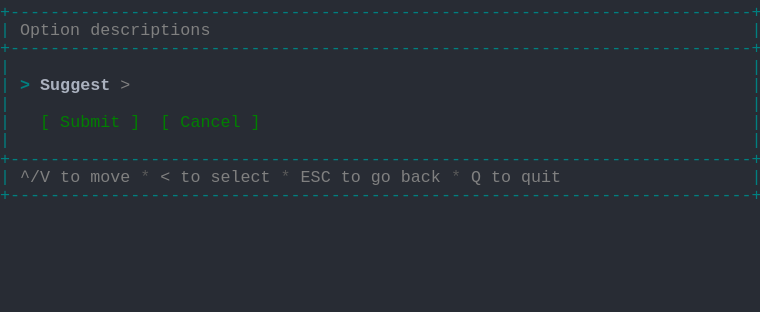
t = 0.00 s
t = 1.03 s: frame unchanged from t = 0.00 s, image omitted
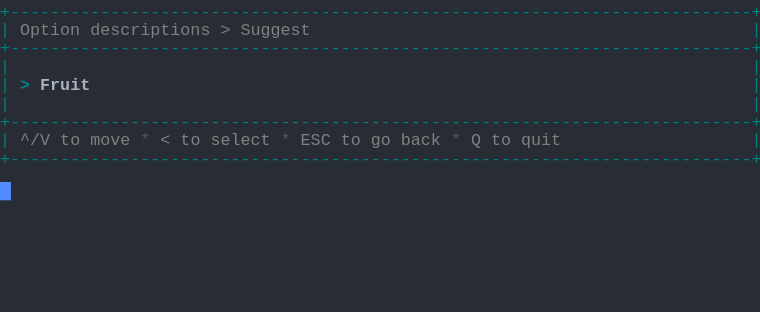
t = 1.98 s
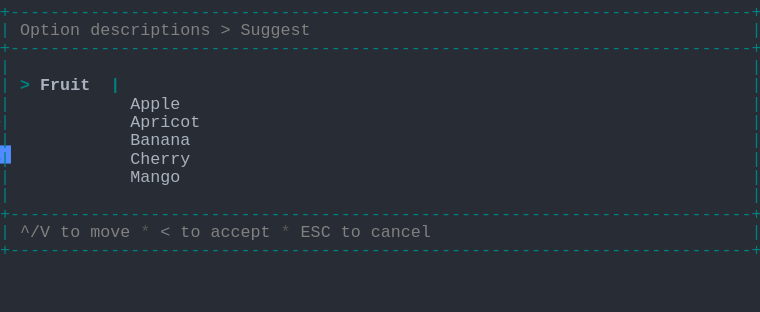
t = 2.80 s
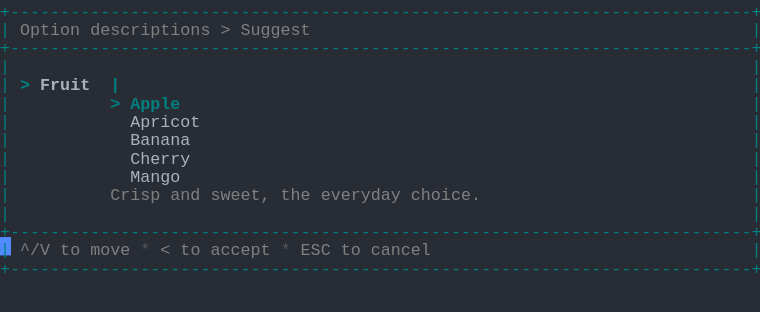
t = 3.69 s
t = 5.06 s: frame unchanged from t = 3.69 s, image omitted

The animated SVG that drew these frames (rendered in a browser with its animation timeline set to each time). Animation: 1 CSS @keyframes rule; one cycle of 5.75 s, repeats indefinitely.

<svg xmlns="http://www.w3.org/2000/svg" xmlns:xlink="http://www.w3.org/1999/xlink" width="760" height="312.29"><rect width="760" height="312.29" rx="0" ry="0" class="a"></rect><svg height="312.29" viewBox="0 0 76 31.229000000000003" width="760" xmlns="http://www.w3.org/2000/svg" xmlns:xlink="http://www.w3.org/1999/xlink"><style>.a{fill:rgb(40,44,52)}.b{font-family:Consolas,"Courier New",Courier,"Liberation Mono",monospace}.c{fill:rgb(0,128,128);white-space:pre}.d{fill:rgb(128,128,128);white-space:pre}.e{fill:rgb(88,88,88);white-space:pre}.f{fill:rgb(0,128,128);font-weight:bold;white-space:pre}.g{fill:rgb(171,178,191);font-weight:bold;white-space:pre}.h{fill:rgb(171,178,191);white-space:pre}.i{fill:transparent}.j{fill:rgb(82,139,255)}.l{animation-duration:5.75s;animation-iteration-count:infinite;animation-name:k;animation-timing-function:steps(1,end)}.m{fill:rgb(0,128,0);white-space:pre}@keyframes k{0%{transform:translateX(-0px)}0%{transform:translateX(-76px)}23.9%{transform:translateX(-152px)}38%{transform:translateX(-228px)}52.2%{transform:translateX(-304px)}100%{transform:translateX(-380px)}}</style><g font-family="Consolas, &quot;Courier New&quot;, Courier, &quot;Liberation Mono&quot;, monospace" font-size="1.67" class="b"><defs><symbol id="1"><text x="0" y="1.67" class="c" textLength="76.152" lengthAdjust="spacingAndGlyphs">+--------------------------------------------------------------------------+</text></symbol><symbol id="2"><text x="0" y="1.67" class="c" textLength="1.002" lengthAdjust="spacingAndGlyphs">|</text><text x="75.14999999999999" y="1.67" class="c" textLength="1.002" lengthAdjust="spacingAndGlyphs">|</text></symbol><symbol id="3"><text x="0" y="1.67" class="c" textLength="1.002" lengthAdjust="spacingAndGlyphs">|</text><text x="2.004" y="1.67" class="d" textLength="3.006" lengthAdjust="spacingAndGlyphs">^/V</text><text x="6.012" y="1.67" class="d" textLength="2.004" lengthAdjust="spacingAndGlyphs">to</text><text x="9.017999999999999" y="1.67" class="d" textLength="4.008" lengthAdjust="spacingAndGlyphs">move</text><text x="14.027999999999999" y="1.67" class="e" textLength="1.002" lengthAdjust="spacingAndGlyphs">*</text><text x="16.032" y="1.67" class="d" textLength="1.002" lengthAdjust="spacingAndGlyphs">&lt;</text><text x="18.035999999999998" y="1.67" class="d" textLength="2.004" lengthAdjust="spacingAndGlyphs">to</text><text x="21.041999999999998" y="1.67" class="d" textLength="6.012" lengthAdjust="spacingAndGlyphs">select</text><text x="28.055999999999997" y="1.67" class="e" textLength="1.002" lengthAdjust="spacingAndGlyphs">*</text><text x="30.059999999999995" y="1.67" class="d" textLength="3.006" lengthAdjust="spacingAndGlyphs">ESC</text><text x="34.068" y="1.67" class="d" textLength="2.004" lengthAdjust="spacingAndGlyphs">to</text><text x="37.074" y="1.67" class="d" textLength="2.004" lengthAdjust="spacingAndGlyphs">go</text><text x="40.08" y="1.67" class="d" textLength="4.008" lengthAdjust="spacingAndGlyphs">back</text><text x="45.089999999999996" y="1.67" class="e" textLength="1.002" lengthAdjust="spacingAndGlyphs">*</text><text x="47.093999999999994" y="1.67" class="d" textLength="1.002" lengthAdjust="spacingAndGlyphs">Q</text><text x="49.098" y="1.67" class="d" textLength="2.004" lengthAdjust="spacingAndGlyphs">to</text><text x="52.104" y="1.67" class="d" textLength="4.008" lengthAdjust="spacingAndGlyphs">quit</text><text x="75.14999999999999" y="1.67" class="c" textLength="1.002" lengthAdjust="spacingAndGlyphs">|</text></symbol><symbol id="4"><text x="0" y="1.67" class="c" textLength="1.002" lengthAdjust="spacingAndGlyphs">|</text><text x="2.004" y="1.67" class="d" textLength="6.012" lengthAdjust="spacingAndGlyphs">Option</text><text x="9.017999999999999" y="1.67" class="d" textLength="12.024" lengthAdjust="spacingAndGlyphs">descriptions</text><text x="22.043999999999997" y="1.67" class="d" textLength="1.002" lengthAdjust="spacingAndGlyphs">&gt;</text><text x="24.048" y="1.67" class="d" textLength="7.014" lengthAdjust="spacingAndGlyphs">Suggest</text><text x="75.14999999999999" y="1.67" class="c" textLength="1.002" lengthAdjust="spacingAndGlyphs">|</text></symbol><symbol id="5"><text x="0" y="1.67" class="c" textLength="1.002" lengthAdjust="spacingAndGlyphs">|</text><text x="2.004" y="1.67" class="f" textLength="1.002" lengthAdjust="spacingAndGlyphs">&gt;</text><text x="4.008" y="1.67" class="g" textLength="5.01" lengthAdjust="spacingAndGlyphs">Fruit</text><text x="11.021999999999998" y="1.67" class="f" textLength="1.002" lengthAdjust="spacingAndGlyphs">|</text><text x="75.14999999999999" y="1.67" class="c" textLength="1.002" lengthAdjust="spacingAndGlyphs">|</text></symbol><symbol id="6"><text x="0" y="1.67" class="c" textLength="1.002" lengthAdjust="spacingAndGlyphs">|</text><text x="13.026" y="1.67" class="h" textLength="7.014" lengthAdjust="spacingAndGlyphs">Apricot</text><text x="75.14999999999999" y="1.67" class="c" textLength="1.002" lengthAdjust="spacingAndGlyphs">|</text></symbol><symbol id="7"><text x="0" y="1.67" class="c" textLength="1.002" lengthAdjust="spacingAndGlyphs">|</text><text x="13.026" y="1.67" class="h" textLength="6.012" lengthAdjust="spacingAndGlyphs">Banana</text><text x="75.14999999999999" y="1.67" class="c" textLength="1.002" lengthAdjust="spacingAndGlyphs">|</text></symbol><symbol id="8"><text x="0" y="1.67" class="c" textLength="1.002" lengthAdjust="spacingAndGlyphs">|</text><text x="13.026" y="1.67" class="h" textLength="6.012" lengthAdjust="spacingAndGlyphs">Cherry</text><text x="75.14999999999999" y="1.67" class="c" textLength="1.002" lengthAdjust="spacingAndGlyphs">|</text></symbol><symbol id="9"><text x="0" y="1.67" class="c" textLength="1.002" lengthAdjust="spacingAndGlyphs">|</text><text x="13.026" y="1.67" class="h" textLength="5.01" lengthAdjust="spacingAndGlyphs">Mango</text><text x="75.14999999999999" y="1.67" class="c" textLength="1.002" lengthAdjust="spacingAndGlyphs">|</text></symbol><symbol id="10"><text x="0" y="1.67" class="c" textLength="1.002" lengthAdjust="spacingAndGlyphs">|</text><text x="2.004" y="1.67" class="d" textLength="3.006" lengthAdjust="spacingAndGlyphs">^/V</text><text x="6.012" y="1.67" class="d" textLength="2.004" lengthAdjust="spacingAndGlyphs">to</text><text x="9.017999999999999" y="1.67" class="d" textLength="4.008" lengthAdjust="spacingAndGlyphs">move</text><text x="14.027999999999999" y="1.67" class="e" textLength="1.002" lengthAdjust="spacingAndGlyphs">*</text><text x="16.032" y="1.67" class="d" textLength="1.002" lengthAdjust="spacingAndGlyphs">&lt;</text><text x="18.035999999999998" y="1.67" class="d" textLength="2.004" lengthAdjust="spacingAndGlyphs">to</text><text x="21.041999999999998" y="1.67" class="d" textLength="6.012" lengthAdjust="spacingAndGlyphs">accept</text><text x="28.055999999999997" y="1.67" class="e" textLength="1.002" lengthAdjust="spacingAndGlyphs">*</text><text x="30.059999999999995" y="1.67" class="d" textLength="3.006" lengthAdjust="spacingAndGlyphs">ESC</text><text x="34.068" y="1.67" class="d" textLength="2.004" lengthAdjust="spacingAndGlyphs">to</text><text x="37.074" y="1.67" class="d" textLength="6.012" lengthAdjust="spacingAndGlyphs">cancel</text><text x="75.14999999999999" y="1.67" class="c" textLength="1.002" lengthAdjust="spacingAndGlyphs">|</text></symbol><symbol id="11"><text x="0" y="1.67" class="c" textLength="1.002" lengthAdjust="spacingAndGlyphs">|</text><text x="11.021999999999998" y="1.67" class="f" textLength="1.002" lengthAdjust="spacingAndGlyphs">&gt;</text><text x="13.026" y="1.67" class="f" textLength="5.01" lengthAdjust="spacingAndGlyphs">Apple</text><text x="75.14999999999999" y="1.67" class="c" textLength="1.002" lengthAdjust="spacingAndGlyphs">|</text></symbol><symbol id="12"><text x="0" y="1.67" class="c" textLength="1.002" lengthAdjust="spacingAndGlyphs">|</text><text x="11.021999999999998" y="1.67" class="d" textLength="5.01" lengthAdjust="spacingAndGlyphs">Crisp</text><text x="17.034" y="1.67" class="d" textLength="3.006" lengthAdjust="spacingAndGlyphs">and</text><text x="21.041999999999998" y="1.67" class="d" textLength="6.012" lengthAdjust="spacingAndGlyphs">sweet,</text><text x="28.055999999999997" y="1.67" class="d" textLength="3.006" lengthAdjust="spacingAndGlyphs">the</text><text x="32.064" y="1.67" class="d" textLength="8.016" lengthAdjust="spacingAndGlyphs">everyday</text><text x="41.082" y="1.67" class="d" textLength="7.014" lengthAdjust="spacingAndGlyphs">choice.</text><text x="75.14999999999999" y="1.67" class="c" textLength="1.002" lengthAdjust="spacingAndGlyphs">|</text></symbol><symbol id="a"><rect height="17" width="76" x="0" y="0" class="i"></rect></symbol><symbol id="b"><rect height="1.837" width="1.1022" class="j"></rect></symbol></defs><rect height="31.229000000000003" width="76" class="a"></rect><g class="l"><svg x="0" y="0" width="456"><svg x="0"><use xlink:href="#a"></use><use xlink:href="#b" x="-0.0040000000000000036" y="0"></use></svg><svg x="76"><use xlink:href="#a"></use><use xlink:href="#b" x="75.996" y="18.195"></use><use xlink:href="#1" y="0"></use><text x="0" y="3.5069999999999997" class="c" textLength="1.002" lengthAdjust="spacingAndGlyphs">|</text><text x="2.004" y="3.5069999999999997" class="d" textLength="6.012" lengthAdjust="spacingAndGlyphs">Option</text><text x="9.017999999999999" y="3.5069999999999997" class="d" textLength="12.024" lengthAdjust="spacingAndGlyphs">descriptions</text><text x="75.14999999999999" y="3.5069999999999997" class="c" textLength="1.002" lengthAdjust="spacingAndGlyphs">|</text><use xlink:href="#1" y="3.674"></use><use xlink:href="#2" y="5.511"></use><text x="0" y="9.018" class="c" textLength="1.002" lengthAdjust="spacingAndGlyphs">|</text><text x="2.004" y="9.018" class="f" textLength="1.002" lengthAdjust="spacingAndGlyphs">&gt;</text><text x="4.008" y="9.018" class="g" textLength="7.014" lengthAdjust="spacingAndGlyphs">Suggest</text><text x="12.024" y="9.018" class="d" textLength="1.002" lengthAdjust="spacingAndGlyphs">&gt;</text><text x="75.14999999999999" y="9.018" class="c" textLength="1.002" lengthAdjust="spacingAndGlyphs">|</text><use xlink:href="#2" y="9.185"></use><text x="0" y="12.692" class="c" textLength="1.002" lengthAdjust="spacingAndGlyphs">|</text><text x="4.008" y="12.692" class="m" textLength="1.002" lengthAdjust="spacingAndGlyphs">[</text><text x="6.012" y="12.692" class="m" textLength="6.012" lengthAdjust="spacingAndGlyphs">Submit</text><text x="13.026" y="12.692" class="m" textLength="1.002" lengthAdjust="spacingAndGlyphs">]</text><text x="16.032" y="12.692" class="m" textLength="1.002" lengthAdjust="spacingAndGlyphs">[</text><text x="18.035999999999998" y="12.692" class="m" textLength="6.012" lengthAdjust="spacingAndGlyphs">Cancel</text><text x="25.05" y="12.692" class="m" textLength="1.002" lengthAdjust="spacingAndGlyphs">]</text><text x="75.14999999999999" y="12.692" class="c" textLength="1.002" lengthAdjust="spacingAndGlyphs">|</text><use xlink:href="#2" y="12.859"></use><use xlink:href="#1" y="14.696"></use><use xlink:href="#3" y="16.533"></use><use xlink:href="#1" y="18.37"></use></svg><svg x="152"><use xlink:href="#a"></use><use xlink:href="#b" x="75.996" y="14.520999999999999"></use><use xlink:href="#1" y="0"></use><use xlink:href="#4" y="1.837"></use><use xlink:href="#1" y="3.674"></use><use xlink:href="#2" y="5.511"></use><text x="0" y="9.018" class="c" textLength="1.002" lengthAdjust="spacingAndGlyphs">|</text><text x="2.004" y="9.018" class="f" textLength="1.002" lengthAdjust="spacingAndGlyphs">&gt;</text><text x="4.008" y="9.018" class="g" textLength="5.01" lengthAdjust="spacingAndGlyphs">Fruit</text><text x="75.14999999999999" y="9.018" class="c" textLength="1.002" lengthAdjust="spacingAndGlyphs">|</text><use xlink:href="#2" y="9.185"></use><use xlink:href="#1" y="11.022"></use><use xlink:href="#3" y="12.859"></use><use xlink:href="#1" y="14.696"></use></svg><svg x="228"><use xlink:href="#a"></use><use xlink:href="#b" x="75.996" y="23.706000000000003"></use><use xlink:href="#1" y="0"></use><use xlink:href="#4" y="1.837"></use><use xlink:href="#1" y="3.674"></use><use xlink:href="#2" y="5.511"></use><use xlink:href="#5" y="7.348"></use><text x="0" y="10.855" class="c" textLength="1.002" lengthAdjust="spacingAndGlyphs">|</text><text x="13.026" y="10.855" class="h" textLength="5.01" lengthAdjust="spacingAndGlyphs">Apple</text><text x="75.14999999999999" y="10.855" class="c" textLength="1.002" lengthAdjust="spacingAndGlyphs">|</text><use xlink:href="#6" y="11.022"></use><use xlink:href="#7" y="12.859"></use><use xlink:href="#8" y="14.696"></use><use xlink:href="#9" y="16.533"></use><use xlink:href="#2" y="18.37"></use><use xlink:href="#1" y="20.206999999999997"></use><use xlink:href="#10" y="22.044"></use><use xlink:href="#1" y="23.881000000000004"></use></svg><svg x="304"><use xlink:href="#a"></use><use xlink:href="#b" x="75.996" y="25.543"></use><use xlink:href="#1" y="0"></use><use xlink:href="#4" y="1.837"></use><use xlink:href="#1" y="3.674"></use><use xlink:href="#2" y="5.511"></use><use xlink:href="#5" y="7.348"></use><use xlink:href="#11" y="9.185"></use><use xlink:href="#6" y="11.022"></use><use xlink:href="#7" y="12.859"></use><use xlink:href="#8" y="14.696"></use><use xlink:href="#9" y="16.533"></use><use xlink:href="#12" y="18.37"></use><use xlink:href="#2" y="20.206999999999997"></use><use xlink:href="#1" y="22.044"></use><use xlink:href="#10" y="23.881000000000004"></use><use xlink:href="#1" y="25.718"></use></svg><svg x="380"><use xlink:href="#a"></use><use xlink:href="#b" x="0.996" y="27.38"></use><use xlink:href="#1" y="0"></use><use xlink:href="#4" y="1.837"></use><use xlink:href="#1" y="3.674"></use><use xlink:href="#2" y="5.511"></use><use xlink:href="#5" y="7.348"></use><use xlink:href="#11" y="9.185"></use><use xlink:href="#6" y="11.022"></use><use xlink:href="#7" y="12.859"></use><use xlink:href="#8" y="14.696"></use><use xlink:href="#9" y="16.533"></use><use xlink:href="#12" y="18.37"></use><use xlink:href="#2" y="20.206999999999997"></use><use xlink:href="#1" y="22.044"></use><use xlink:href="#10" y="23.881000000000004"></use><use xlink:href="#1" y="25.718"></use></svg></svg></g></g></svg></svg>
